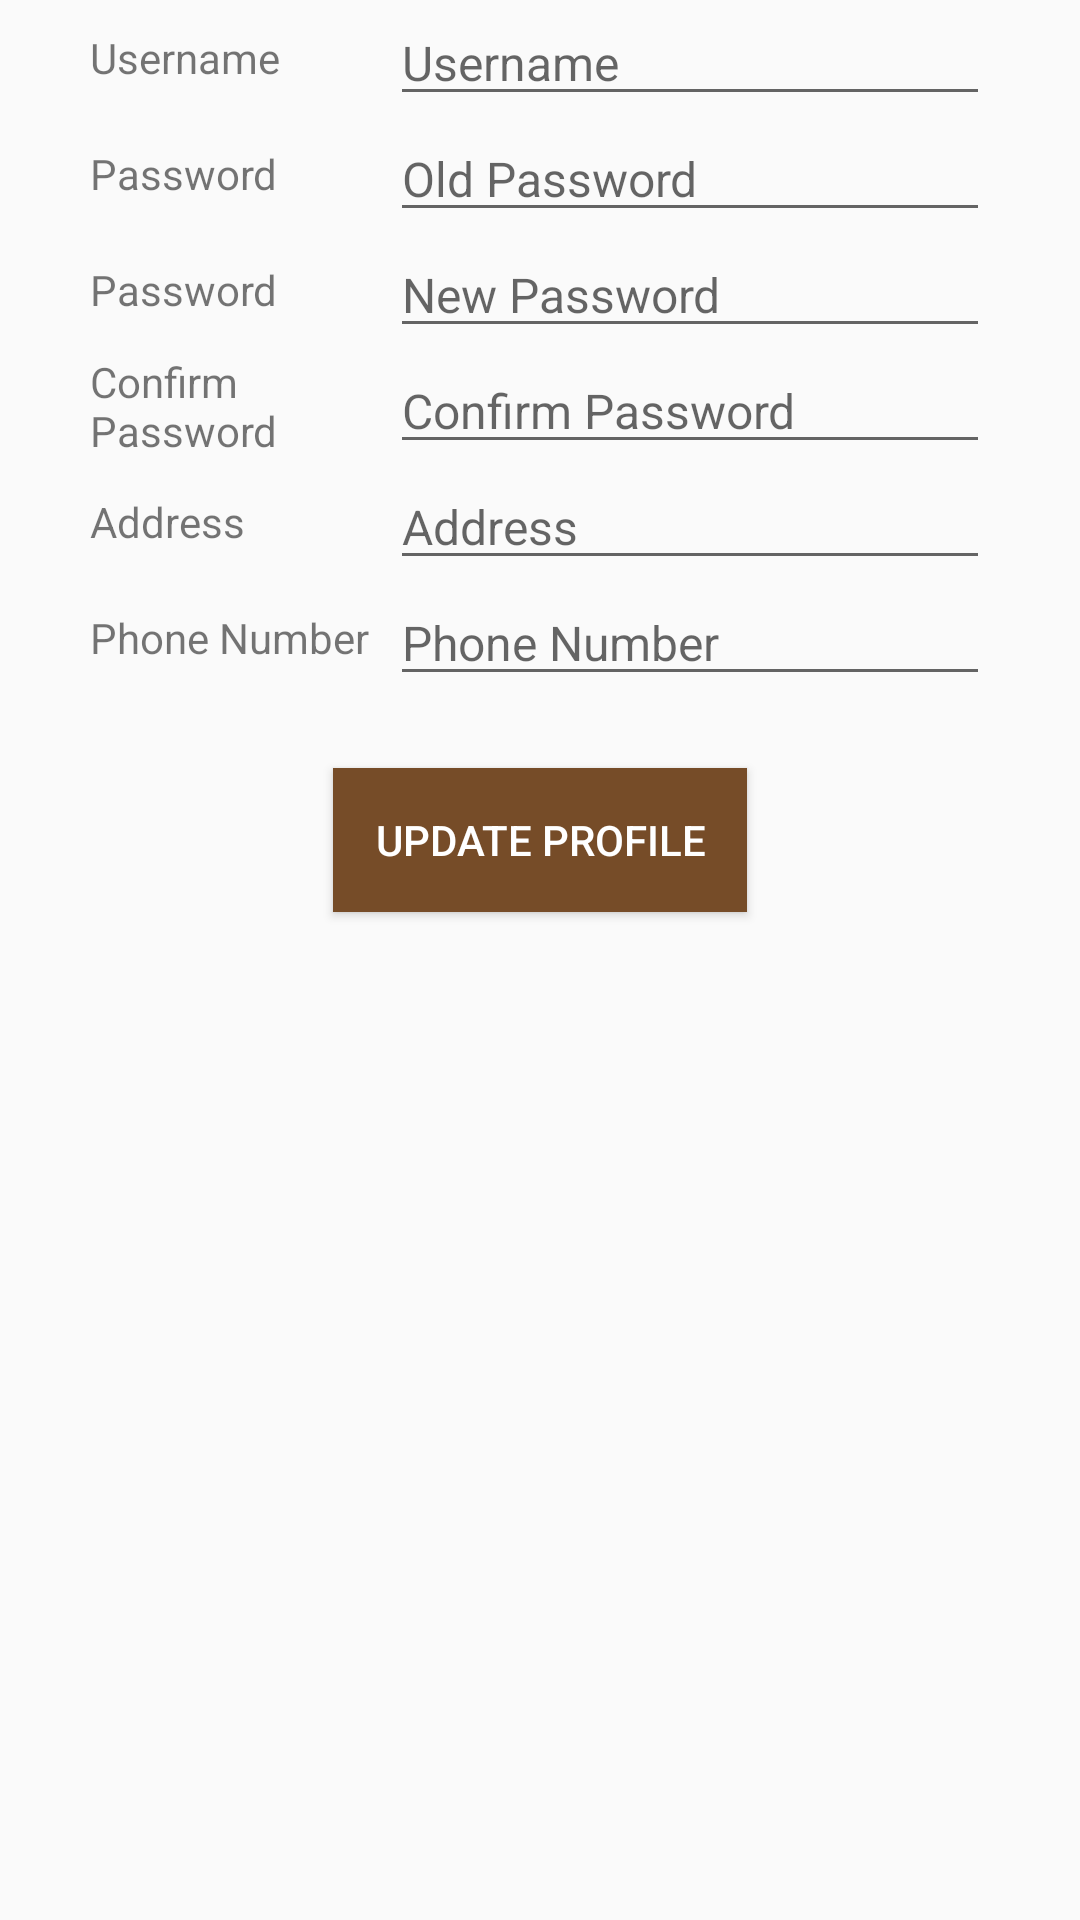

Layout XML and referenced resources for this Android screen:
<!-- AndroidManifest.xml: application theme AppTheme -->
<!-- res/layout/activity_profile.xml -->
<?xml version="1.0" encoding="utf-8"?>
<LinearLayout xmlns:android="http://schemas.android.com/apk/res/android"
    xmlns:tools="http://schemas.android.com/tools"
    android:layout_width="match_parent"
    android:layout_height="match_parent"
    android:layout_marginBottom="@dimen/activity_vertical_margin"
    android:layout_marginLeft="@dimen/activity_horizontal_margin"
    android:layout_marginRight="@dimen/activity_horizontal_margin"
    android:layout_marginTop="@dimen/activity_vertical_margin"
    android:gravity="center_horizontal"
    android:orientation="vertical"
    tools:context="com.choco.chocolatier.ProfileActivity">

    <LinearLayout
        android:layout_width="@dimen/edittext_size"
        android:layout_height="wrap_content"
        android:orientation="horizontal">

        <TextView
            android:layout_width="0dp"
            android:layout_height="wrap_content"
            android:layout_gravity="center_vertical"
            android:layout_weight="1"
            android:text="Username" />

        <EditText
            android:id="@+id/prof_username"
            android:layout_width="0dp"
            android:layout_height="wrap_content"
            android:layout_gravity="center_horizontal"
            android:layout_weight="2"
            android:hint="Username"
            android:inputType="text"
            android:maxLength="200"
            android:scrollbars="vertical"
            android:textSize="16sp" />
    </LinearLayout>

    <LinearLayout
        android:layout_width="@dimen/edittext_size"
        android:layout_height="wrap_content"
        android:orientation="horizontal">

        <TextView
            android:layout_width="0dp"
            android:layout_height="wrap_content"
            android:layout_gravity="center_vertical"
            android:layout_weight="1"
            android:text="Password" />

        <EditText
            android:id="@+id/prof_opassword"
            android:layout_width="0dp"
            android:layout_height="wrap_content"
            android:layout_gravity="center_horizontal"
            android:layout_weight="2"
            android:hint="Old Password"
            android:inputType="textPassword"
            android:maxLength="200"
            android:scrollbars="vertical"
            android:textSize="16sp" />
    </LinearLayout>

    <LinearLayout
        android:layout_width="@dimen/edittext_size"
        android:layout_height="wrap_content"
        android:orientation="horizontal">

        <TextView
            android:layout_width="0dp"
            android:layout_height="wrap_content"
            android:layout_gravity="center_vertical"
            android:layout_weight="1"
            android:text="Password" />

        <EditText
            android:id="@+id/prof_password"
            android:layout_width="0dp"
            android:layout_height="wrap_content"
            android:layout_gravity="center_horizontal"
            android:layout_weight="2"
            android:hint="New Password"
            android:inputType="textPassword"
            android:maxLength="200"
            android:scrollbars="vertical"
            android:textSize="16sp" />
    </LinearLayout>

    <LinearLayout
        android:layout_width="@dimen/edittext_size"
        android:layout_height="wrap_content"
        android:orientation="horizontal">

        <TextView
            android:layout_width="0dp"
            android:layout_height="wrap_content"
            android:layout_gravity="center_vertical"
            android:layout_weight="1"
            android:text="Confirm Password" />

        <EditText
            android:id="@+id/prof_cpassword"
            android:layout_width="0dp"
            android:layout_height="wrap_content"
            android:layout_gravity="center_horizontal"
            android:layout_weight="2"
            android:hint="Confirm Password"
            android:inputType="textPassword"
            android:maxLength="200"
            android:scrollbars="vertical"
            android:textSize="16sp" />
    </LinearLayout>

    <LinearLayout
        android:layout_width="@dimen/edittext_size"
        android:layout_height="wrap_content"
        android:orientation="horizontal">

        <TextView
            android:layout_width="0dp"
            android:layout_height="wrap_content"
            android:layout_gravity="center_vertical"
            android:layout_weight="1"
            android:text="Address" />

        <EditText
            android:id="@+id/prof_address"
            android:layout_width="0dp"
            android:layout_height="wrap_content"
            android:layout_gravity="center_horizontal"
            android:layout_weight="2"
            android:hint="Address"
            android:inputType="textMultiLine"
            android:maxLength="200"
            android:scrollbars="vertical"
            android:textSize="16sp" />
    </LinearLayout>

    <LinearLayout
        android:layout_width="@dimen/edittext_size"
        android:layout_height="wrap_content"
        android:orientation="horizontal">

        <TextView
            android:layout_width="0dp"
            android:layout_height="wrap_content"
            android:layout_gravity="center_vertical"
            android:layout_weight="1"
            android:text="Phone Number" />

        <EditText
            android:id="@+id/prof_phone"
            android:layout_width="0dp"
            android:layout_height="wrap_content"
            android:layout_gravity="center_horizontal"
            android:layout_weight="2"
            android:hint="Phone Number"
            android:inputType="phone"
            android:maxLength="200"
            android:scrollbars="vertical"
            android:textSize="16sp" />
    </LinearLayout>

    <Button
        android:id="@+id/btn_update"
        android:layout_width="wrap_content"
        android:layout_height="wrap_content"
        android:layout_marginTop="24dp"
        android:background="@color/colorChoco"
        android:paddingLeft="@dimen/activity_horizontal_margin"
        android:paddingRight="@dimen/activity_horizontal_margin"
        android:text="Update Profile"
        android:textColor="#FFF" />

</LinearLayout>
<!-- resources referenced by this layout -->
<resources>
  <color name="colorChoco">#764c28</color>
  <dimen name="activity_horizontal_margin">14dp</dimen>
  <dimen name="activity_vertical_margin">14dp</dimen>
  <dimen name="edittext_size">300dp</dimen>
  <style name="AppTheme" parent="Theme.AppCompat.Light.DarkActionBar">
          
          <item name="colorPrimary">@color/colorChoco</item>
          <item name="colorPrimaryDark">@color/colorChoco</item>
          <item name="colorAccent">@color/colorChoco</item>
      </style>
</resources>
